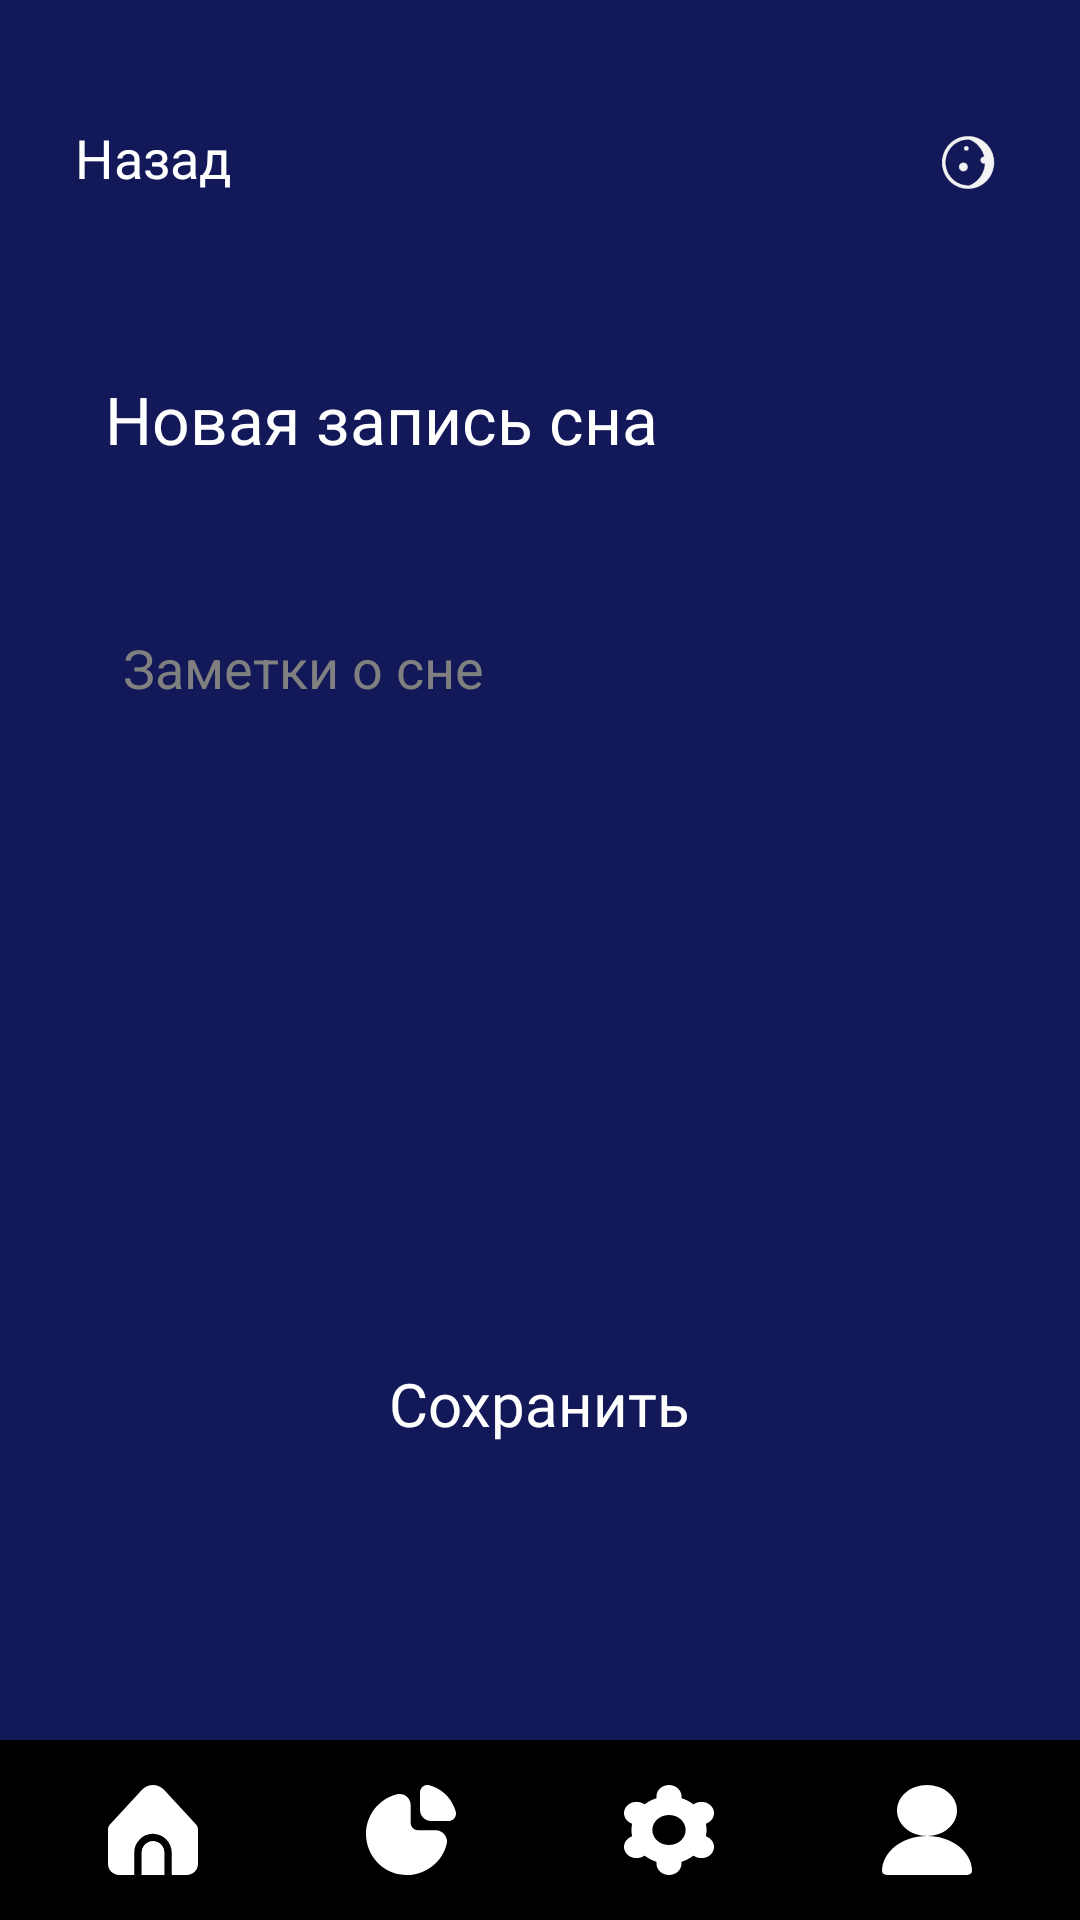

Android layout source for this screen:
<!-- AndroidManifest.xml: application theme Theme.Somnium -->
<!-- res/layout/activity_sleep_record.xml -->
<?xml version="1.0" encoding="utf-8"?>
<RelativeLayout xmlns:android="http://schemas.android.com/apk/res/android"
    android:layout_width="match_parent"
    android:layout_height="match_parent"
    android:background="#121858">

    <LinearLayout
        android:id="@+id/topBar"
        android:layout_width="match_parent"
        android:layout_height="wrap_content"
        android:layout_marginTop="40dp"
        android:paddingStart="25dp"
        android:paddingEnd="25dp"
        android:gravity="center_vertical"
        android:orientation="horizontal">

        <TextView
            android:id="@+id/backButton"
            android:layout_width="0dp"
            android:layout_height="wrap_content"
            android:layout_weight="1"
            android:text="Назад"
            android:textColor="#FFFFFF"
            android:textSize="18sp"
            android:fontFamily="@font/montserrat_bold"
            android:clickable="true"
            android:focusable="true"/>

        <ImageView
            android:id="@+id/logo"
            android:layout_width="25dp"
            android:layout_height="25dp"
            android:src="@drawable/logo"
            android:contentDescription="Логотип"
            android:scaleType="centerInside"/>
    </LinearLayout>

    <TextView
        android:id="@+id/title"
        android:layout_width="wrap_content"
        android:layout_height="wrap_content"
        android:layout_below="@id/topBar"
        android:layout_marginStart="35dp"
        android:layout_marginTop="60dp"
        android:text="Новая запись сна"
        android:textColor="#FFFFFF"
        android:textSize="22sp"
        android:fontFamily="@font/montserrat_bold"/>

    <RelativeLayout
        android:id="@+id/textInputContainer"
        android:layout_width="match_parent"
        android:layout_height="240dp"
        android:layout_below="@id/title"
        android:layout_marginStart="25dp"
        android:layout_marginTop="40dp"
        android:layout_marginEnd="25dp"
        android:background="@drawable/round"
        android:padding="16dp">

        <EditText
            android:id="@+id/sleepNotes"
            android:layout_width="match_parent"
            android:layout_height="match_parent"
            android:hint="Заметки о сне"
            android:textColor="#000000"
            android:textColorHint="#808080"
            android:gravity="top|start"
            android:background="@null"/>

        <ImageView
            android:id="@+id/micIcon"
            android:layout_width="24dp"
            android:layout_height="24dp"
            android:layout_alignParentEnd="true"
            android:layout_alignParentBottom="true"
            android:layout_marginEnd="10dp"
            android:layout_marginBottom="10dp"
            android:src="@drawable/ic_micro"
            android:contentDescription="Микрофон"
            android:clickable="true"
            android:focusable="true"/>
    </RelativeLayout>

    <TextView
        android:id="@+id/saveButton"
        android:layout_width="wrap_content"
        android:layout_height="wrap_content"
        android:layout_below="@id/textInputContainer"
        android:layout_centerHorizontal="true"
        android:layout_marginTop="20dp"
        android:text="Сохранить"
        android:textColor="#FFFFFF"
        android:textSize="20sp"
        android:fontFamily="@font/montserrat_bold"
        android:clickable="true"
        android:focusable="true"/>

    <LinearLayout
        android:id="@+id/bottom_navigation"
        android:layout_width="match_parent"
        android:layout_height="60dp"
        android:layout_alignParentBottom="true"
        android:background="#000000"
        android:orientation="horizontal"
        android:weightSum="4"
        android:paddingHorizontal="8dp">

        <FrameLayout
            android:layout_width="0dp"
            android:layout_height="match_parent"
            android:layout_weight="1"
            android:padding="4dp">

            <ImageView
                android:id="@+id/navHome"
                android:layout_width="wrap_content"
                android:layout_height="30dp"
                android:layout_gravity="center"
                android:contentDescription="Главная"
                android:scaleType="centerInside"
                android:src="@drawable/home123"/>
        </FrameLayout>

        <FrameLayout
            android:layout_width="0dp"
            android:layout_height="match_parent"
            android:layout_weight="1"
            android:padding="4dp">

            <ImageView
                android:id="@+id/navAnalyze"
                android:layout_width="30dp"
                android:layout_height="30dp"
                android:layout_gravity="center"
                android:contentDescription="Анализ"
                android:scaleType="centerInside"
                android:src="@drawable/analyze123"/>
        </FrameLayout>

        <FrameLayout
            android:layout_width="0dp"
            android:layout_height="match_parent"
            android:layout_weight="1"
            android:padding="4dp">

            <ImageView
                android:id="@+id/navSettings"
                android:layout_width="30dp"
                android:layout_height="30dp"
                android:layout_gravity="center"
                android:contentDescription="Настройки"
                android:scaleType="centerInside"
                android:src="@drawable/settings123"/>
        </FrameLayout>

        <FrameLayout
            android:layout_width="0dp"
            android:layout_height="match_parent"
            android:layout_weight="1"
            android:padding="4dp">

            <ImageView
                android:id="@+id/navProfile"
                android:layout_width="30dp"
                android:layout_height="30dp"
                android:layout_gravity="center"
                android:contentDescription="Профиль"
                android:scaleType="centerInside"
                android:src="@drawable/profile123"/>
        </FrameLayout>
    </LinearLayout>
</RelativeLayout>
<!-- resources referenced by this layout -->
<resources>
  <!-- drawable analyze123 (drawable) -->
  <vector xmlns:android="http://schemas.android.com/apk/res/android"
      android:width="30dp"
      android:height="30dp"
      android:viewportWidth="30"
      android:viewportHeight="30">
    <path
        android:pathData="M23.25,15.107H17.387C16.013,15.107 14.899,13.992 14.899,12.618V6.737C14.902,5.577 14.366,4.481 13.448,3.772C12.578,3.083 11.438,2.837 10.362,3.107C3.047,4.924 -1.411,12.327 0.405,19.643C1.684,24.798 5.837,28.742 11.05,29.754C18.171,31.117 25.119,26.689 26.892,19.657C27.163,18.579 26.918,17.437 26.229,16.565C25.512,15.649 24.414,15.111 23.25,15.107Z"
        android:fillColor="#ffffff"/>
    <path
        android:pathData="M29.902,8.84C29.62,7.791 29.2,6.783 28.652,5.844C27.006,3.018 24.316,0.951 21.163,0.089C20.955,0.033 20.49,0 20.49,0C20.324,0 19.608,-0 19.042,0.459C18.21,1.114 18.079,1.859 18.067,1.918C18.024,2.1 18.001,2.287 18,2.474V8.289C18,10.338 19.661,12 21.709,12H27.543C28.317,12.002 29.046,11.634 29.504,11.01C29.843,10.553 30.017,9.994 29.999,9.426C29.989,9.227 29.956,9.031 29.902,8.84Z"
        android:fillColor="#ffffff"/>
  </vector>
  <!-- drawable home123 (drawable) -->
  <vector xmlns:android="http://schemas.android.com/apk/res/android"
      android:width="30dp"
      android:height="30dp"
      android:viewportWidth="30"
      android:viewportHeight="30">
    <path
        android:pathData="M15,18.743C12.929,18.743 11.25,20.423 11.25,22.495V30H18.75V22.495C18.75,20.423 17.071,18.743 15,18.743Z"
        android:fillColor="#ffffff"/>
    <path
        android:pathData="M21.25,22.495V30H26.25C28.321,30 30,28.32 30,26.248V14.839C30,14.189 29.748,13.565 29.296,13.098L18.674,1.607C16.799,-0.422 13.636,-0.546 11.608,1.329C11.512,1.418 11.419,1.511 11.33,1.607L0.726,13.094C0.261,13.563 -0,14.197 0,14.858V26.248C0,28.32 1.679,30 3.75,30H8.75V22.495C8.773,19.085 11.525,16.299 14.848,16.219C18.282,16.136 21.224,18.969 21.25,22.495Z"
        android:fillColor="#ffffff"/>
    <path
        android:pathData="M15,18.743C12.929,18.743 11.25,20.423 11.25,22.495V30H18.75V22.495C18.75,20.423 17.071,18.743 15,18.743Z"
        android:fillColor="#ffffff"/>
  </vector>
  <!-- drawable ic_micro (drawable) -->
  <vector xmlns:android="http://schemas.android.com/apk/res/android"
      android:width="24dp"
      android:height="24dp"
      android:viewportWidth="24"
      android:viewportHeight="24">
    <path
        android:pathData="M12,0C5.383,0 0,5.383 0,12C0,18.617 5.383,24 12,24C18.617,24 24,18.617 24,12C24,5.383 18.617,0 12,0ZM10,7C10,5.895 10.895,5 12,5C13.105,5 14,5.895 14,7V12C14,13.105 13.105,14 12,14C10.895,14 10,13.105 10,12V7ZM13,17.916V19C13,19.552 12.553,20 12,20C11.447,20 11,19.552 11,19V17.916C8.166,17.439 6,14.968 6,12C6,11.448 6.447,11 7,11C7.553,11 8,11.448 8,12C8,14.206 9.794,16 12,16C14.206,16 16,14.206 16,12C16,11.448 16.447,11 17,11C17.553,11 18,11.448 18,12C18,14.968 15.834,17.439 13,17.916Z"
        android:fillColor="#121858"/>
  </vector>
  <!-- drawable profile123 (drawable) -->
  <vector xmlns:android="http://schemas.android.com/apk/res/android"
      android:width="30dp"
      android:height="30dp"
      android:viewportWidth="30"
      android:viewportHeight="30">
    <path
        android:pathData="M15,17C20.523,17 25,13.194 25,8.5C25,3.806 20.523,0 15,0C9.477,0 5,3.806 5,8.5C5,13.194 9.477,17 15,17Z"
        android:fillColor="#ffffff"/>
    <path
        android:pathData="M15,17C6.72,17.007 0.009,22.241 0,28.7C0,29.418 0.746,30 1.667,30H28.333C29.254,30 30,29.418 30,28.7C29.991,22.241 23.281,17.007 15,17Z"
        android:fillColor="#ffffff"/>
  </vector>
  <style name="Theme.Somnium" parent="Base.Theme.Somnium" />
  <style name="Base.Theme.Somnium" parent="Theme.AppCompat.Light.NoActionBar">
          
          
      </style>
</resources>
